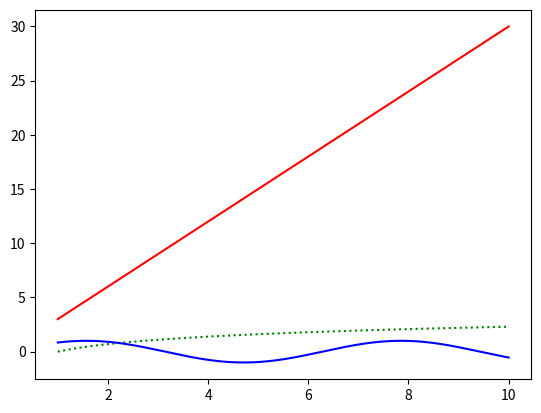

This chart was generated by the following Python code:
import matplotlib.pyplot as plt
import numpy as np


x = np.linspace(1, 10, 2000)

linearLine = x * 3
logLine = np.log(x)
tangentLine = np.sin(x)

lines = [linearLine, logLine, tangentLine]
colors = ['r', 'g', 'b']
styles = ['-', ':', 'solid']


for line, color, style in zip(lines, colors, styles) :
	plt.plot(x, line, c=color, linestyle=style)


plt.show()
